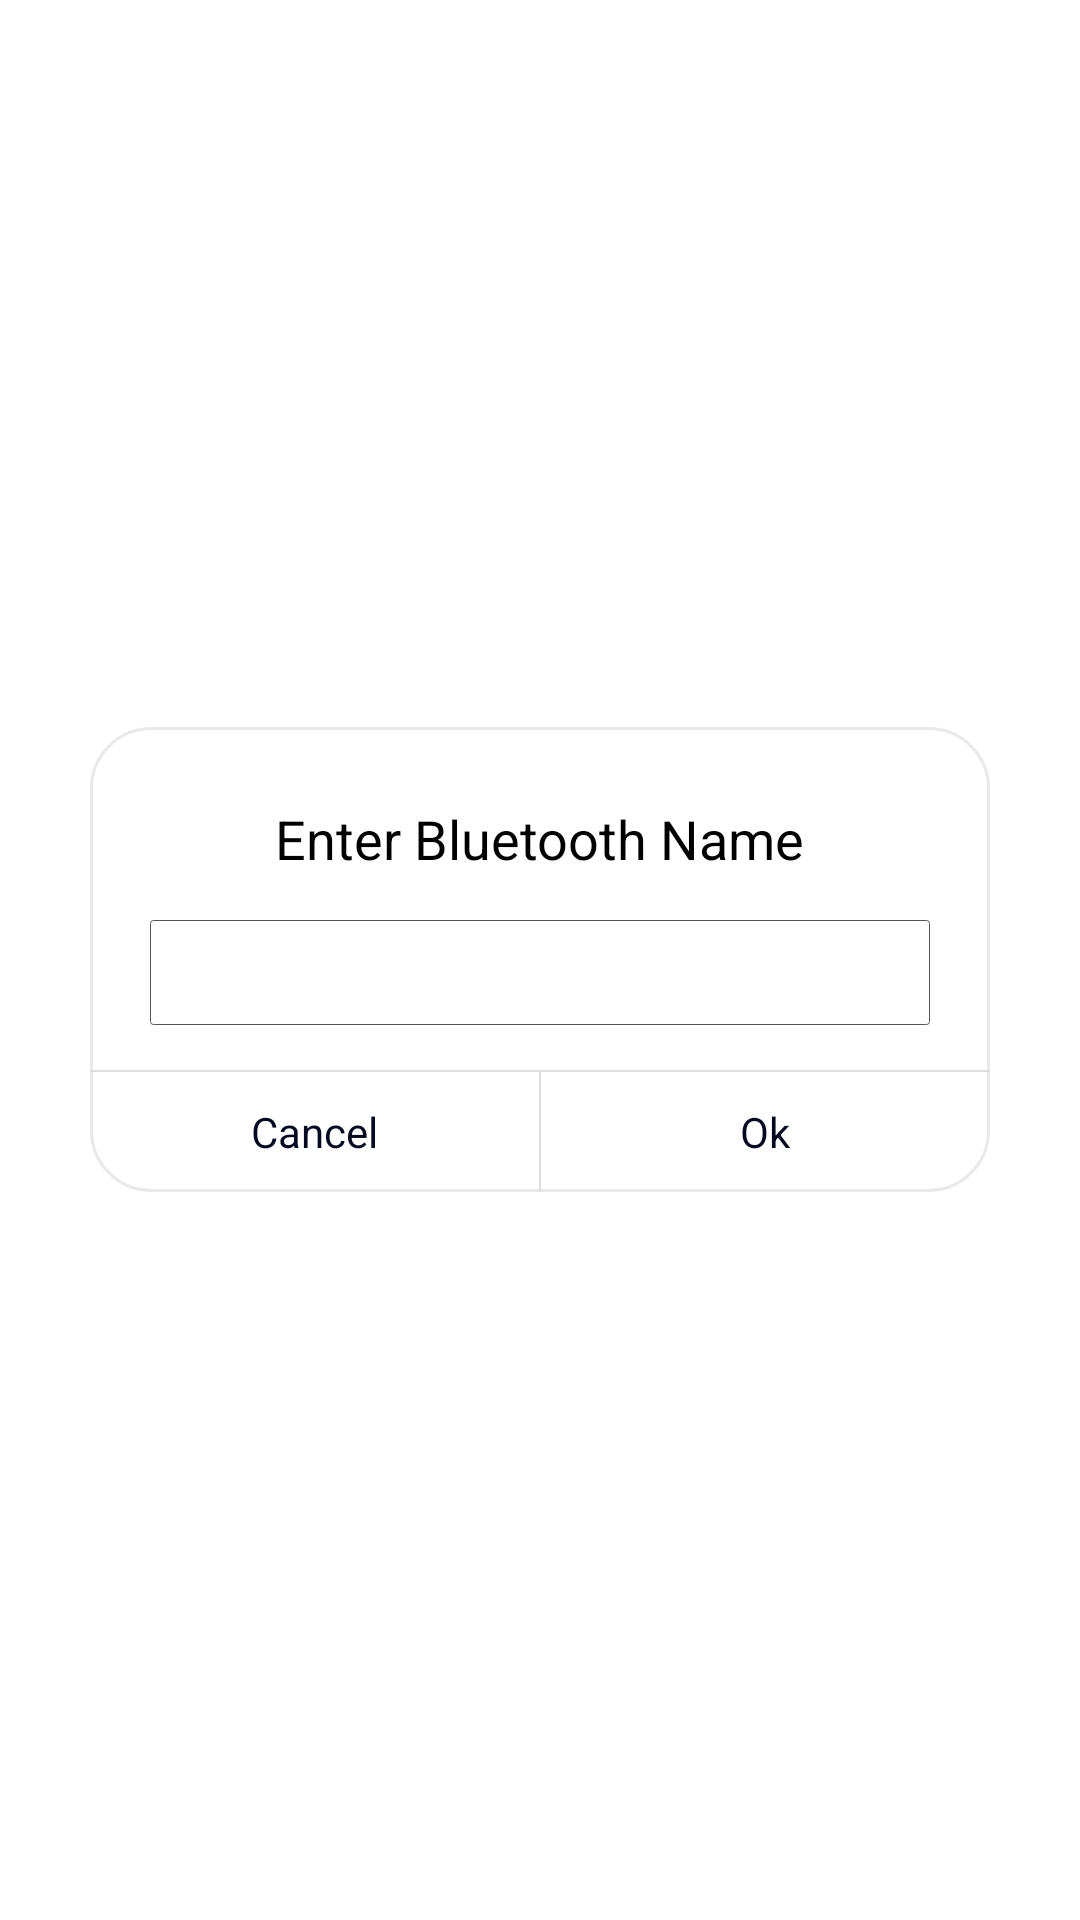

The Android layout XML behind this screen, and the referenced resources:
<!-- AndroidManifest.xml: application theme Theme.Macwheel -->
<!-- res/layout/blue_name_dialog.xml -->
<?xml version="1.0" encoding="utf-8"?>
<RelativeLayout android:orientation="vertical" android:layout_width="fill_parent" android:layout_height="fill_parent"
    xmlns:android="http://schemas.android.com/apk/res/android">
    <LinearLayout android:orientation="vertical" android:background="@drawable/vehicle_shap_dialog" android:layout_width="fill_parent" android:layout_height="wrap_content" android:layout_marginLeft="30sp" android:layout_marginRight="30sp" android:layout_centerInParent="true">
        <TextView android:textSize="18.0dip" android:textColor="@color/black" android:layout_gravity="center_horizontal" android:layout_width="wrap_content" android:layout_height="wrap_content" android:layout_marginTop="25.0dip" android:text="@string/blue_name_text" />
        <TextView android:layout_gravity="center_horizontal" android:visibility="gone" android:layout_width="wrap_content" android:layout_height="wrap_content" />
        <EditText android:textColorHint="@color/primary_color" android:gravity="center_horizontal" android:id="@+id/connect_pwd_edit" android:background="@drawable/edit_shap_bag" android:layout_width="fill_parent" android:layout_height="35.0dip" android:layout_marginLeft="20sp" android:layout_marginTop="15.0dip" android:layout_marginRight="20sp" android:singleLine="true" />
        <View android:background="#dddddd" android:layout_width="fill_parent" android:layout_height="0.5dip" android:layout_marginTop="15.0dip" />
        <LinearLayout android:orientation="horizontal" android:layout_width="fill_parent" android:layout_height="40.0dip">
            <TextView android:textColor="@color/primary_color" android:gravity="center" android:id="@+id/connect_cancle_btn" android:layout_width="0.0dip" android:layout_height="fill_parent" android:text="@string/cancel" android:layout_weight="1.0" />
            <View android:background="#dddddd" android:layout_width="0.5dip" android:layout_height="fill_parent" />
            <TextView android:textColor="@color/primary_color" android:gravity="center" android:id="@+id/connect_ok_btn" android:layout_width="0.0dip" android:layout_height="fill_parent" android:text="@string/ok" android:layout_weight="1.0" />
        </LinearLayout>
    </LinearLayout>
</RelativeLayout>
<!-- resources referenced by this layout -->
<resources>
  <color name="black">#FF000000</color>
  <color name="primary_color">#050a21</color>
  <!-- drawable edit_shap_bag (drawable) -->
  <?xml version="1.0" encoding="utf-8"?>
  <shape
      xmlns:android="http://schemas.android.com/apk/res/android">
      <corners android:radius="1.0dip" />
      <solid android:color="@color/white" />
      <stroke android:width="0.39999998dip" android:color="@color/text_gray" />
  </shape>
  <!-- drawable vehicle_shap_dialog (drawable) -->
  <?xml version="1.0" encoding="utf-8"?>
  <shape
      xmlns:android="http://schemas.android.com/apk/res/android">
      <corners android:radius="20.0dip" />
      <solid android:color="@color/white" />
      <stroke android:width="1.0dip" android:color="@color/item" />
  </shape>
  <string name="blue_name_text">Enter Bluetooth Name</string>
  <string name="cancel">Cancel</string>
  <string name="ok">Ok</string>
  <style name="Theme.Macwheel" parent="Theme.MaterialComponents.DayNight.DarkActionBar">
          
          <item name="colorPrimary">@color/primary_color</item>
          <item name="colorPrimaryVariant">@color/primary_color</item>
          <item name="colorOnPrimary">@color/white</item>
          
          <item name="colorSecondary">@color/primary_color</item>
          <item name="colorSecondaryVariant">@color/sec_primary</item>
          <item name="colorOnSecondary">@color/black</item>
          
          <item name="android:statusBarColor" tools:targetApi="l">?attr/colorPrimaryVariant</item>
          
          <item name="android:windowAnimationStyle">@null</item>
      </style>
  <color name="white">#FFFFFFFF</color>
  <color name="text_gray">#555555</color>
  <color name="item">#eae8e8</color>
  <color name="sec_primary">#1e2854</color>
</resources>
